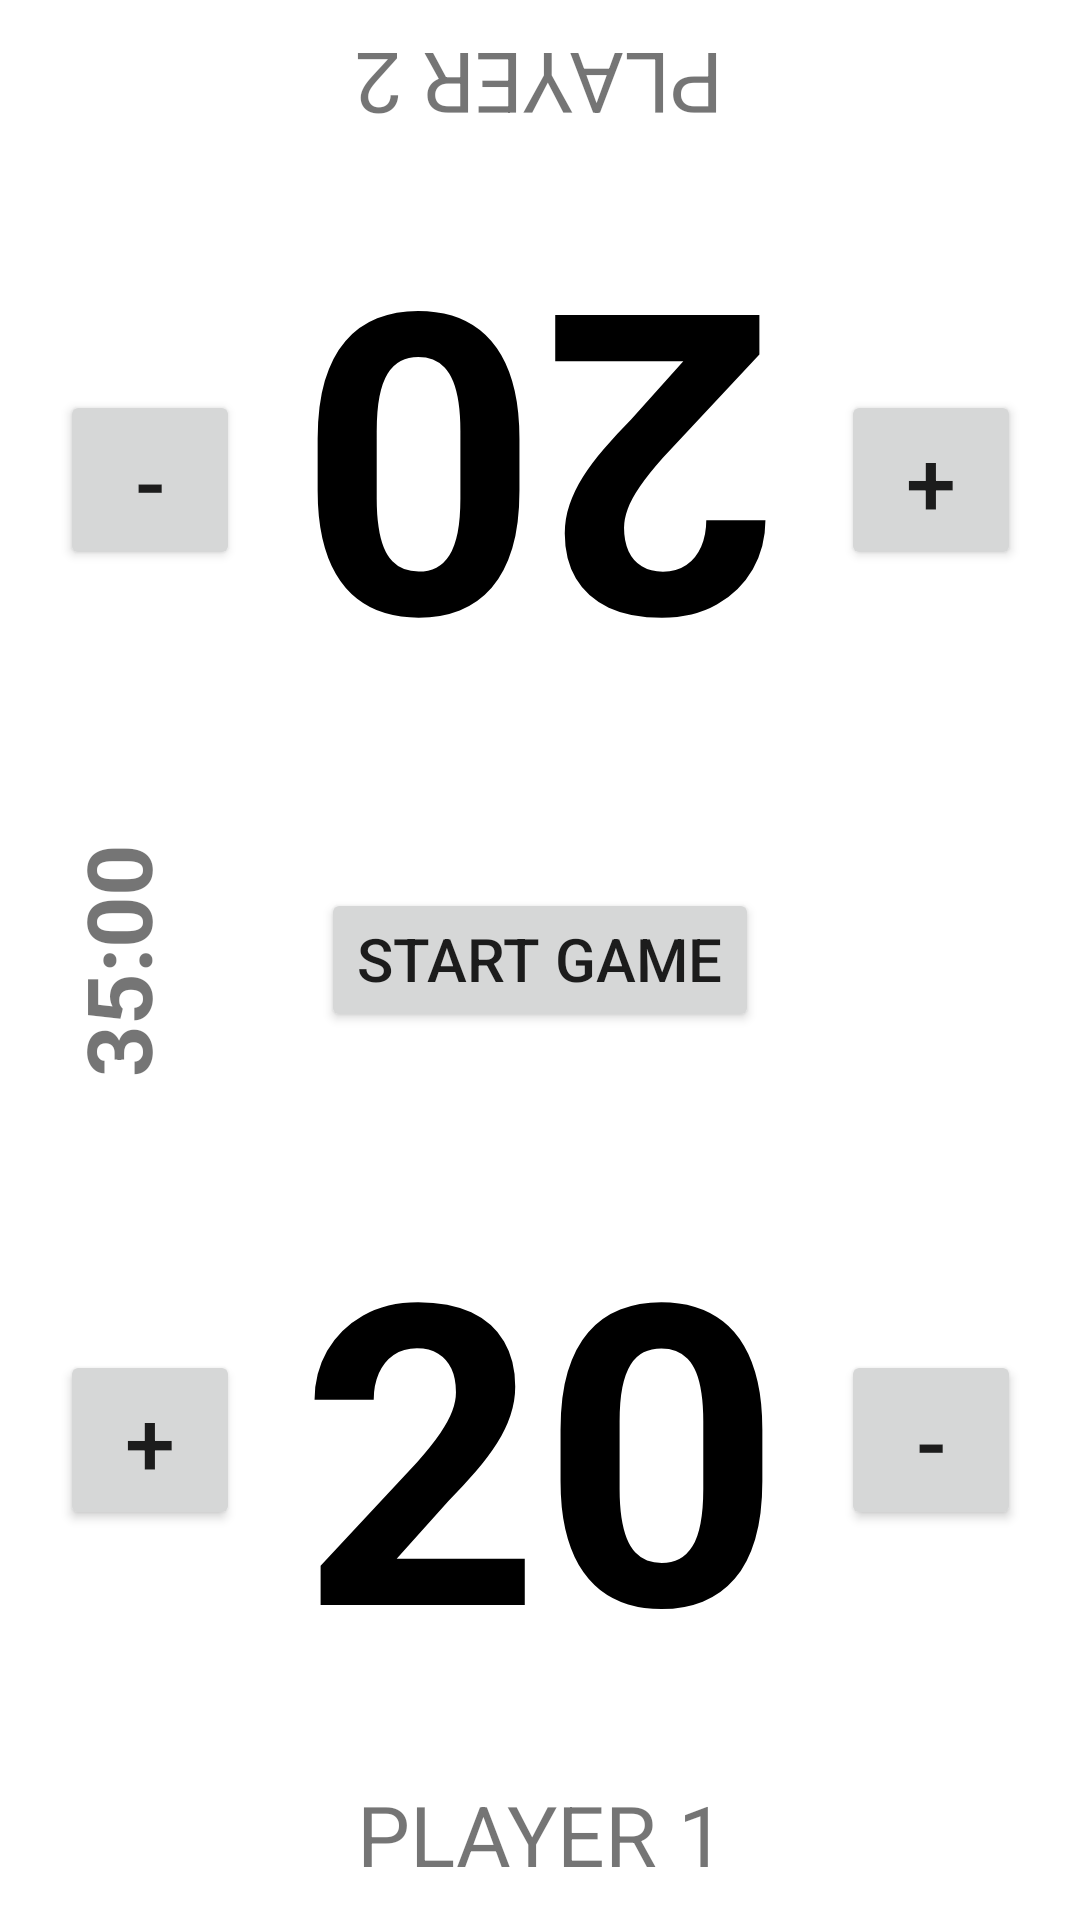

Produce the Android XML layout that renders to this screen, including the resource entries it uses.
<!-- AndroidManifest.xml: application theme Theme.Jan455App -->
<!-- res/layout/fragment_game.xml -->
<?xml version="1.0" encoding="utf-8"?>
<androidx.constraintlayout.widget.ConstraintLayout xmlns:android="http://schemas.android.com/apk/res/android"
    xmlns:tools="http://schemas.android.com/tools"
    android:layout_width="match_parent"
    android:layout_height="match_parent"
    xmlns:app="http://schemas.android.com/apk/res-auto"
    tools:context=".GameFragment">

    <androidx.constraintlayout.widget.Guideline
        android:id="@+id/guideline1"
        android:layout_width="wrap_content"
        android:layout_height="wrap_content"
        android:orientation="horizontal"
        app:layout_constraintGuide_percent="0.5" />

    <androidx.constraintlayout.widget.ConstraintLayout
        android:id="@+id/player2Layout"
        android:layout_width="match_parent"
        android:layout_height="0dp"
        android:layout_weight="1"
        app:layout_constraintTop_toTopOf="parent"
        app:layout_constraintBottom_toTopOf="@id/guideline1">

        <TextView
            android:id="@+id/player2Name"
            android:layout_width="match_parent"
            android:layout_height="wrap_content"
            android:text="@string/player_2"
            android:textSize="28sp"
            android:rotation="180"
            android:gravity="center_horizontal"
            android:layout_margin="10dp"
            app:layout_constraintTop_toTopOf="parent"
            app:layout_constraintStart_toStartOf="parent"
            app:layout_constraintEnd_toEndOf="parent"/>

        <TextView
            android:id="@+id/txtPlayer2"
            android:layout_width="wrap_content"
            android:layout_height="match_parent"
            android:layout_weight="0.5"
            android:gravity="center_vertical|center_horizontal"
            android:rotation="180"
            android:text="@string/startLives"
            android:textSize="140sp"
            android:textStyle="bold"
            android:textColor="@color/black"
            app:layout_constraintEnd_toEndOf="parent"
            app:layout_constraintStart_toStartOf="parent"
            app:layout_constraintTop_toTopOf="parent" />

        <Button
            android:id="@+id/buttonPlayer2Minus"
            android:layout_width="60dp"
            android:layout_height="60dp"
            android:text="@string/minus"
            android:textSize="30sp"
            app:layout_constraintBottom_toBottomOf="parent"
            app:layout_constraintEnd_toStartOf="@+id/txtPlayer2"
            app:layout_constraintStart_toStartOf="parent"
            app:layout_constraintTop_toTopOf="parent" />

        <Button
            android:id="@+id/buttonPlayer2Plus"
            android:layout_width="60dp"
            android:layout_height="60dp"
            android:text="@string/plus"
            android:textSize="30sp"
            app:layout_constraintBottom_toBottomOf="parent"
            app:layout_constraintEnd_toEndOf="parent"
            app:layout_constraintStart_toEndOf="@+id/txtPlayer2"
            app:layout_constraintTop_toTopOf="parent" />
    </androidx.constraintlayout.widget.ConstraintLayout>


    <androidx.constraintlayout.widget.ConstraintLayout
        android:id="@+id/player1Layout"
        android:layout_width="match_parent"
        android:layout_height="0dp"
        android:layout_weight="1"
        app:layout_constraintBottom_toBottomOf="parent"
        app:layout_constraintTop_toBottomOf="@id/guideline1">

        <TextView
            android:id="@+id/player1Name"
            android:layout_width="match_parent"
            android:layout_height="wrap_content"
            android:text="@string/player_1"
            android:textSize="28sp"
            android:gravity="center_horizontal"
            android:layout_margin="10dp"
            app:layout_constraintBottom_toBottomOf="parent"
            app:layout_constraintStart_toStartOf="parent"
            app:layout_constraintEnd_toEndOf="parent"/>
        <Button
            android:id="@+id/buttonPlayer1Plus"
            android:layout_width="60dp"
            android:layout_height="60dp"
            android:text="@string/plus"
            android:textSize="30sp"
            app:layout_constraintBottom_toBottomOf="parent"
            app:layout_constraintEnd_toStartOf="@+id/txtPlayer1"
            app:layout_constraintStart_toStartOf="parent"
            app:layout_constraintTop_toTopOf="parent" />

        <TextView
            android:id="@+id/txtPlayer1"
            android:layout_width="wrap_content"
            android:layout_height="match_parent"
            android:layout_weight="0.5"
            android:gravity="center_vertical|center_horizontal"
            android:text="@string/startLives"
            android:textSize="140sp"
            android:textStyle="bold"
            android:textColor="@color/black"
            app:layout_constraintEnd_toEndOf="parent"
            app:layout_constraintStart_toStartOf="parent"
            app:layout_constraintTop_toTopOf="parent" />

        <Button
            android:id="@+id/buttonPlayer1Minus"
            android:layout_width="60dp"
            android:layout_height="60dp"
            android:text="@string/minus"
            android:textSize="30sp"
            app:layout_constraintBottom_toBottomOf="parent"
            app:layout_constraintEnd_toEndOf="parent"
            app:layout_constraintStart_toEndOf="@+id/txtPlayer1"
            app:layout_constraintTop_toTopOf="parent" />

    </androidx.constraintlayout.widget.ConstraintLayout>

    <TextView
        android:id="@+id/gameTime"
        android:layout_width="wrap_content"
        android:layout_height="wrap_content"
        android:rotation="-90"
        android:text="@string/gameTime"
        android:textSize="30sp"
        android:textStyle="bold"
        android:gravity="center"
        app:layout_constraintStart_toStartOf="parent"
        app:layout_constraintBottom_toBottomOf="parent"
        app:layout_constraintTop_toTopOf="parent" />

    <Button
        android:id="@+id/btnGameStart"
        android:layout_width="wrap_content"
        android:layout_height="wrap_content"
        app:layout_constraintStart_toStartOf="parent"
        app:layout_constraintBottom_toBottomOf="parent"
        app:layout_constraintTop_toTopOf="parent"
        app:layout_constraintEnd_toEndOf="parent"
        android:gravity="top"
        android:text="@string/start_game"
        android:textSize="20sp" />

    <ImageView
        android:id="@+id/remainTime"
        android:layout_width="wrap_content"
        android:layout_height="wrap_content"
        android:src="@drawable/ico_time"
        android:visibility="invisible"
        android:layout_marginEnd="10dp"
        android:layout_marginRight="10dp"
        app:layout_constraintEnd_toEndOf="parent"
        app:layout_constraintBottom_toBottomOf="parent"
        app:layout_constraintTop_toTopOf="parent"/>

</androidx.constraintlayout.widget.ConstraintLayout>
<!-- resources referenced by this layout -->
<resources>
  <string name="gameTime">35:00</string>
  <string name="minus">-</string>
  <string name="player_1">PLAYER 1</string>
  <string name="player_2">PLAYER 2</string>
  <string name="plus">+</string>
  <string name="startLives">20</string>
  <string name="start_game">START GAME</string>
  <style name="Theme.Jan455App" parent="Theme.MaterialComponents.DayNight.DarkActionBar">
          
          <item name="colorPrimary">@color/purple_500</item>
          <item name="colorPrimaryVariant">@color/purple_700</item>
          <item name="colorOnPrimary">@color/white</item>
          
          <item name="colorSecondary">@color/teal_200</item>
          <item name="colorSecondaryVariant">@color/teal_700</item>
          <item name="colorOnSecondary">@color/black</item>
          
          <item name="android:statusBarColor" tools:targetApi="l">?attr/colorPrimaryVariant</item>
          
      </style>
  <!-- not gathered from this repository: default colours our renderer supplied (Android Studio template values) -->
  <color name="purple_500">#FF6200EE</color>
  <color name="purple_700">#FF3700B3</color>
  <color name="teal_200">#FF03DAC5</color>
  <color name="teal_700">#FF018786</color>
  <color name="black">#FF000000</color>
  <color name="white">#FFFFFFFF</color>
</resources>
